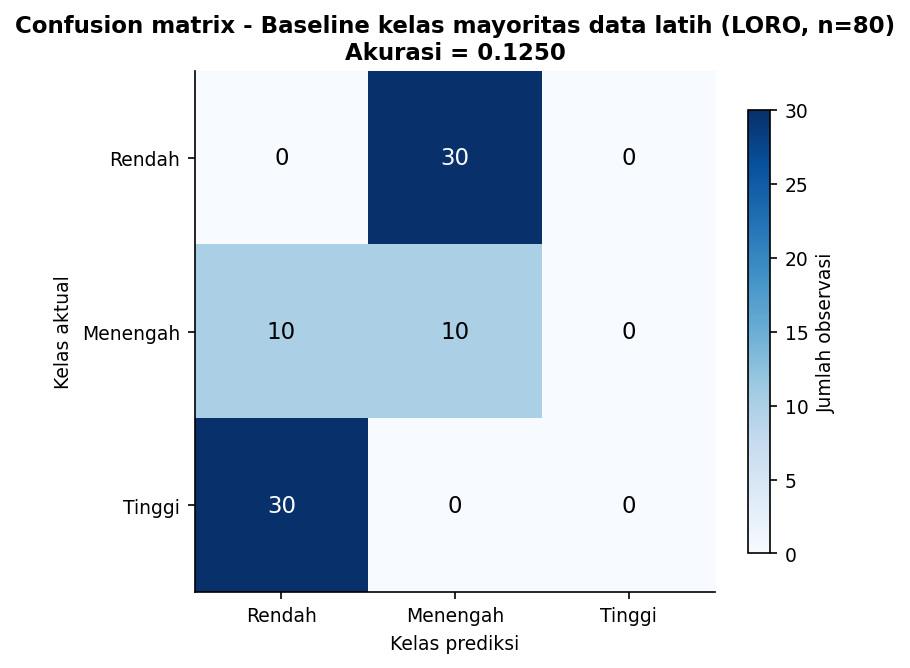

Values plotted in this chart, from the file beside it:
Aktual, Rendah, Menengah, Tinggi
Rendah, 0, 30, 0
Menengah, 10, 10, 0
Tinggi, 30, 0, 0
